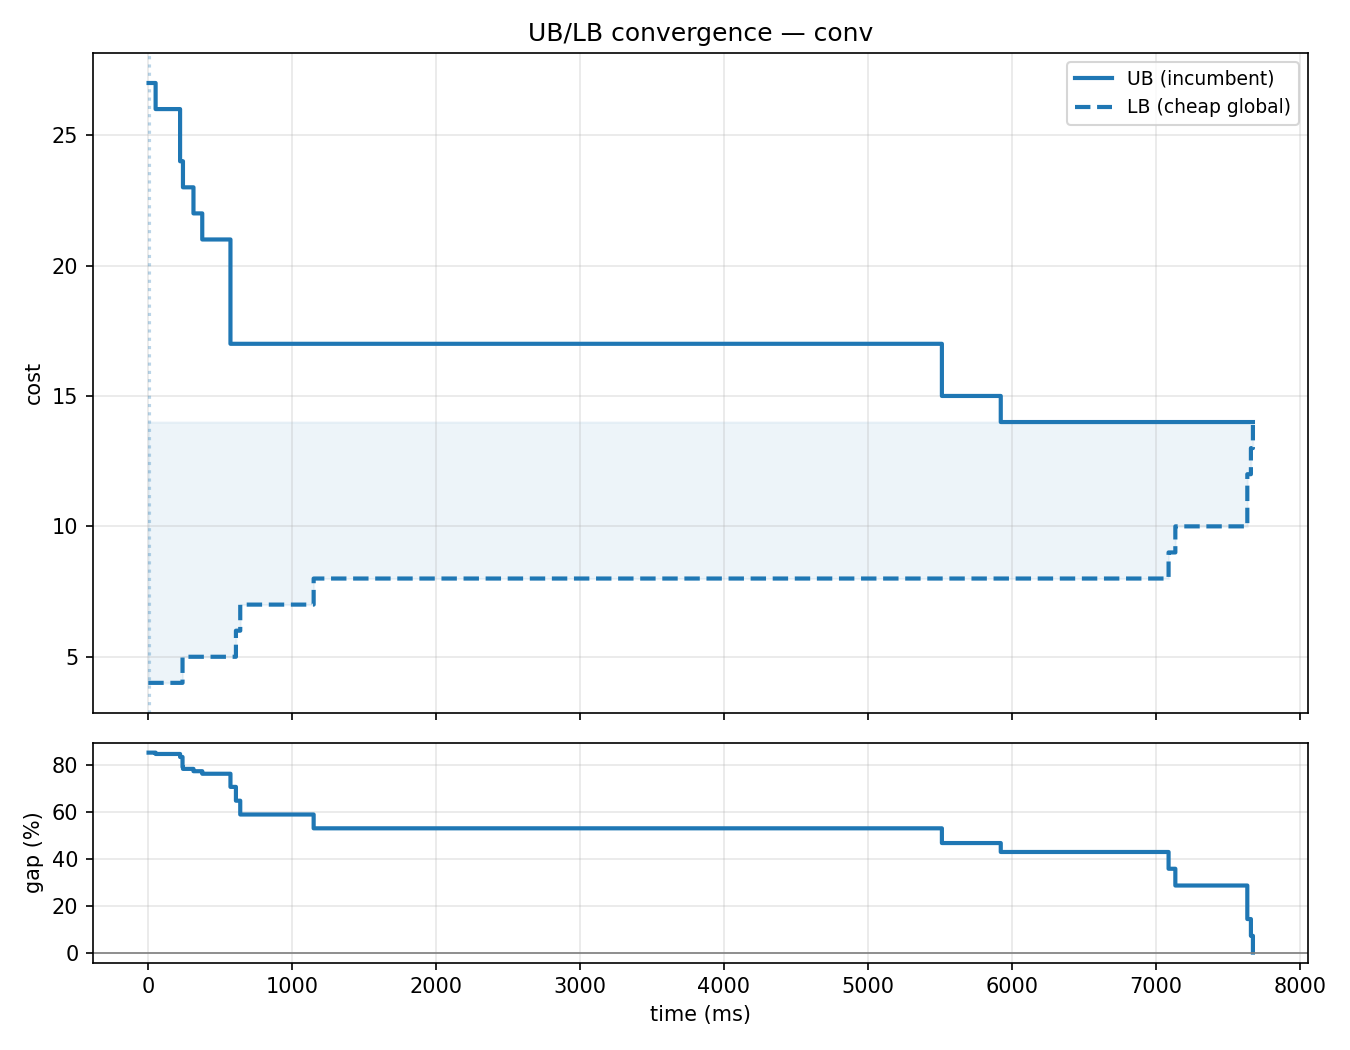

Values plotted in this chart, from the file beside it:
time_ms, ub, lb, gap
0, , 4, 
0, , 4, 
1, , 4, 
1, , 4, 
1, , 4, 
1, , 4, 
1, , 4, 
2, , 4, 
2, 27, 4, 0.8519
2, 27, 4, 0.8519
2, 27, 4, 0.8519
3, 27, 4, 0.8519
3, 27, 4, 0.8519
4, 27, 4, 0.8519
4, 27, 4, 0.8519
5, 27, 4, 0.8519
5, 27, 4, 0.8519
6, 27, 4, 0.8519
6, 27, 4, 0.8519
7, 27, 4, 0.8519
7, 27, 4, 0.8519
7, 27, 4, 0.8519
7, 27, 4, 0.8519
8, 27, 4, 0.8519
8, 27, 4, 0.8519
8, 27, 4, 0.8519
8, 27, 4, 0.8519
9, 27, 4, 0.8519
9, 27, 4, 0.8519
9, 27, 4, 0.8519
9, 27, 4, 0.8519
10, 27, 4, 0.8519
10, 27, 4, 0.8519
10, 27, 4, 0.8519
11, 27, 4, 0.8519
11, 27, 4, 0.8519
11, 27, 4, 0.8519
12, 27, 4, 0.8519
12, 27, 4, 0.8519
12, 27, 4, 0.8519
12, 27, 4, 0.8519
13, 27, 4, 0.8519
13, 27, 4, 0.8519
13, 27, 4, 0.8519
14, 27, 4, 0.8519
14, 27, 4, 0.8519
14, 27, 4, 0.8519
15, 27, 4, 0.8519
15, 27, 4, 0.8519
15, 27, 4, 0.8519
16, 27, 4, 0.8519
16, 27, 4, 0.8519
16, 27, 4, 0.8519
17, 27, 4, 0.8519
17, 27, 4, 0.8519
17, 27, 4, 0.8519
18, 27, 4, 0.8519
18, 27, 4, 0.8519
18, 27, 4, 0.8519
19, 27, 4, 0.8519
... 5,417 more rows
